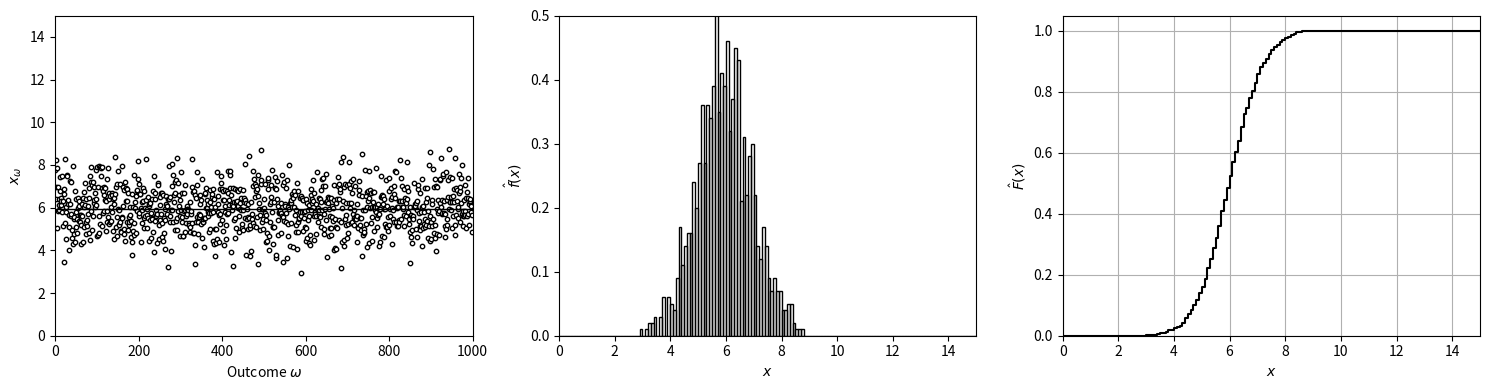
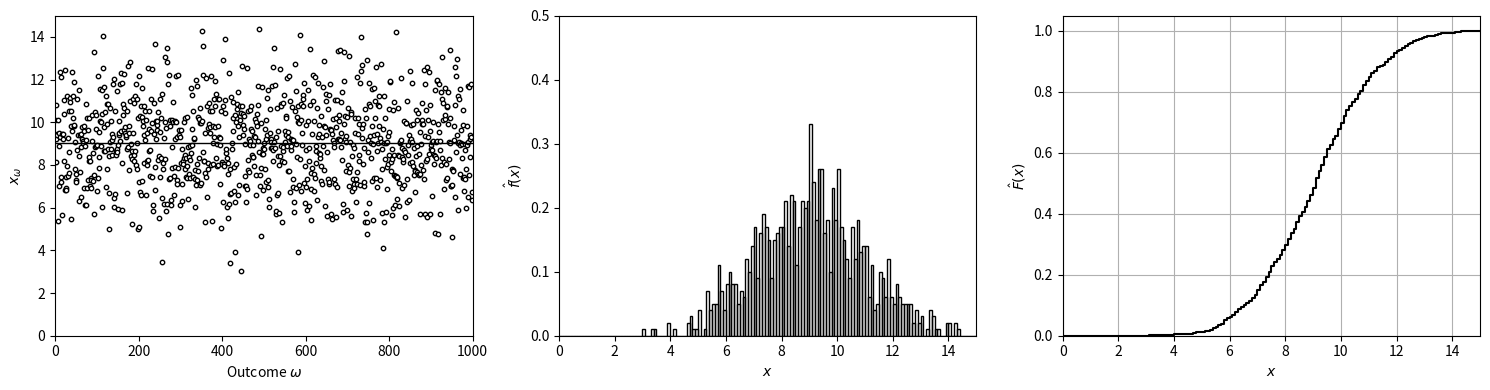

Recreate these plots in Python, in order.
# %% [markdown]
# Mean and variance as descriptors of magnitude and variability
# (Victor Z and Ugochukwu Ikegwu, UW-Madison, 2024).
#
# | Slides | Python | Meaning |
# |---|---|---|
# | $x_\omega$, $S$ | `x_omega`, `S` | realizations and their number |
# | $\hat{\mathbb{E}}_X$, $\hat{\mathbb{V}}_X$, $\hat{\mathbb{SD}}_X$ | `E_hat`, `V_hat`, `SD_hat` | empirical mean, variance, SD |
# | $\hat{f}(x)$, $\hat{F}(x)$ | `f_hat` (histogram), `F_hat` | empirical pdf and cdf |

# %%
import numpy as np
import matplotlib.pyplot as plt

# %% [markdown]
# Two data sets: $\mathbb{E}_X=6,\ \mathbb{SD}_X=1$ and $\mathbb{E}_X=9,\ \mathbb{SD}_X=2$.
# The expected value measures magnitude; the variance measures variability.

# %%
np.random.seed(0)  # reproducibility
S = 1000
dx = 0.1
x_grid = np.arange(0, 15 + dx, dx)

for E_X, SD_X in ((6, 1), (9, 2)):
    x_omega = np.random.normal(E_X, SD_X, S)
    E_hat = np.sum(x_omega) / S                       # (1/S) sum x_omega
    V_hat = np.sum((x_omega - E_hat)**2) / S          # (1/S) sum (x_omega - E_hat)^2
    SD_hat = np.sqrt(V_hat)
    F_hat = np.array([np.mean(x_omega <= x_k) for x_k in x_grid])

    fig, axs = plt.subplots(1, 3, figsize=(15, 4))
    axs[0].scatter(np.arange(S), x_omega, marker='o', s=10, color='white', edgecolor='black')
    axs[0].plot([0, S], [E_hat, E_hat], 'k-', linewidth=1)
    axs[0].set_xlabel(r'Outcome $\omega$')
    axs[0].set_ylabel(r'$x_\omega$')
    axs[0].axis([0, S, 0, 15])
    axs[1].hist(x_omega, bins=x_grid, density=True, edgecolor='black', facecolor='none', linewidth=1)
    axs[1].set_xlabel('$x$')
    axs[1].set_ylabel(r'$\hat{f}(x)$')
    axs[1].axis([0, 15, 0, 0.5])
    axs[2].step(x_grid, F_hat, color='black', where='post')
    axs[2].set_xlabel('$x$')
    axs[2].set_ylabel(r'$\hat{F}(x)$')
    axs[2].axis([0, 15, 0, 1.05])
    axs[2].grid(True)
    plt.tight_layout()
    plt.show()
    print(f"E_hat = {E_hat:.2f},  V_hat = {V_hat:.2f},  SD_hat = {SD_hat:.2f}")
